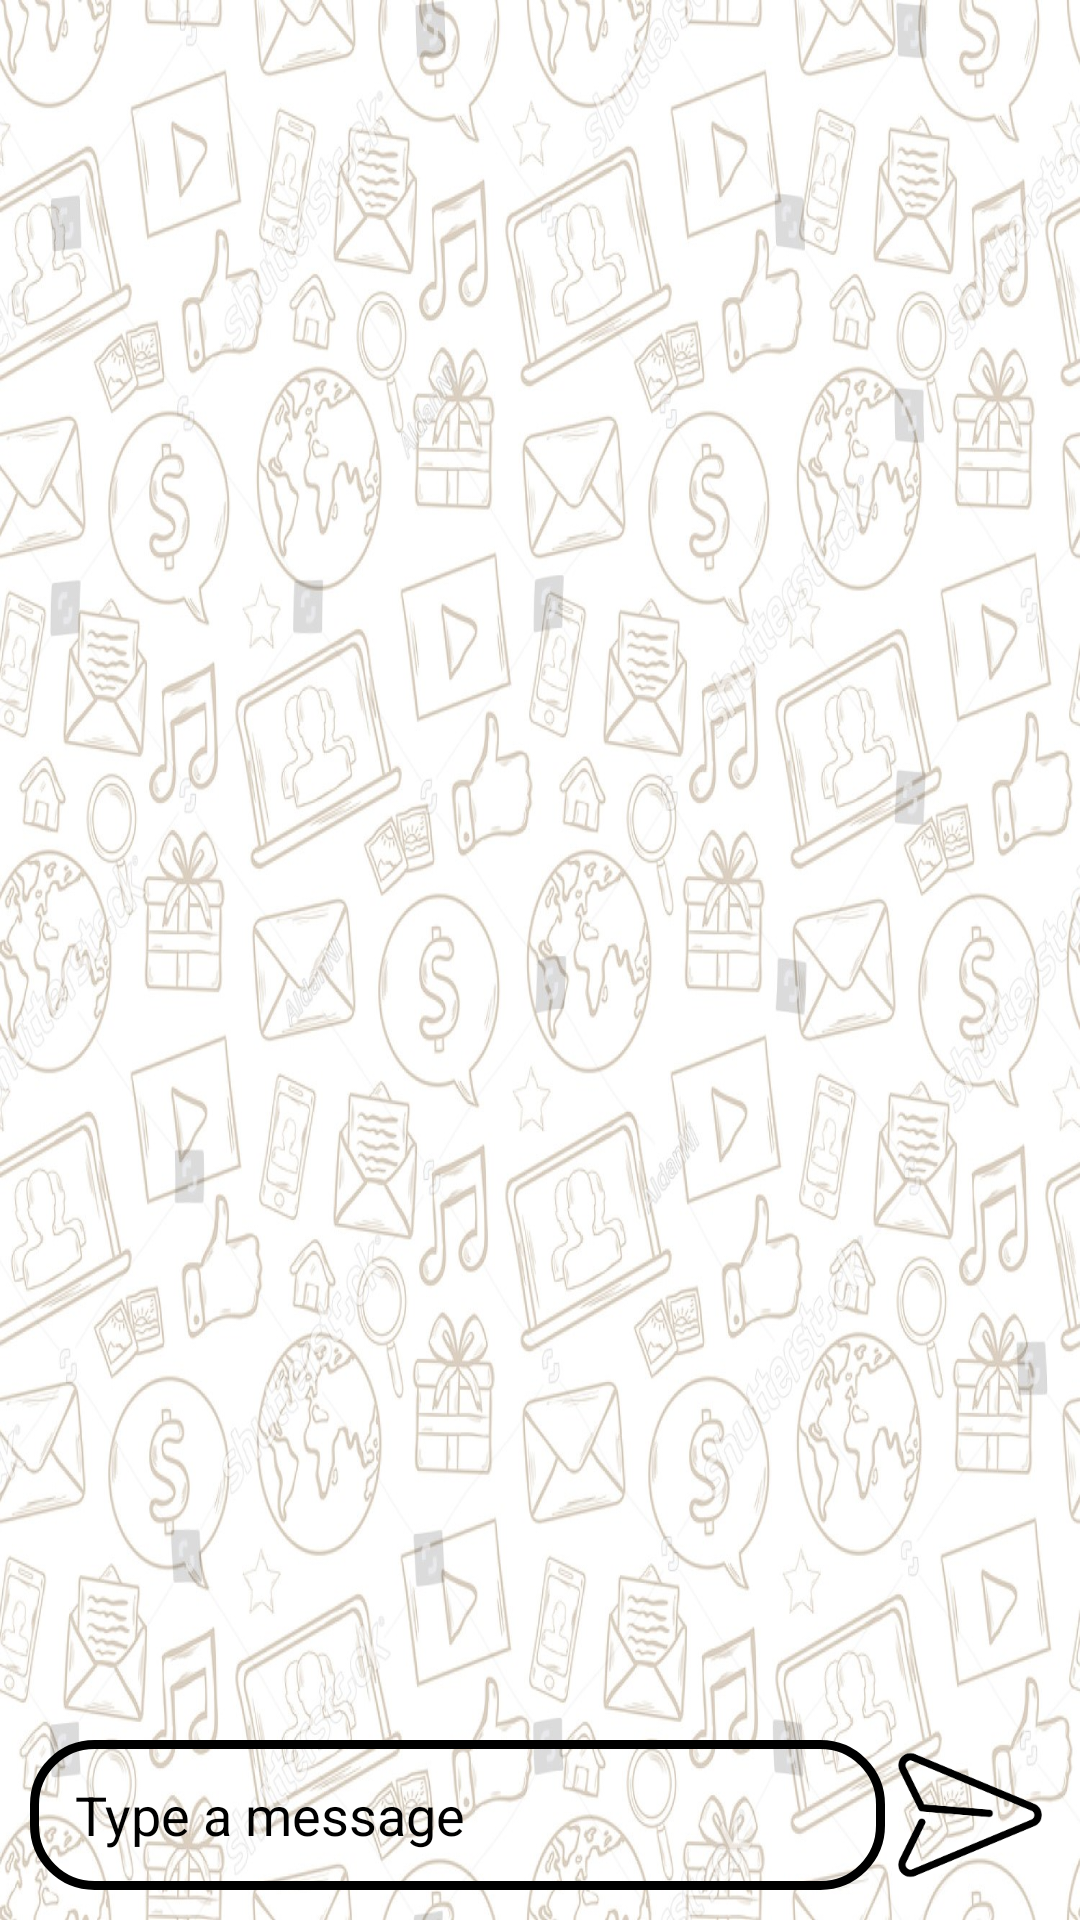

Write the Android layout XML for this screen, with the resource values it uses.
<!-- AndroidManifest.xml: application theme Theme.KaLol -->
<!-- res/layout/activity_chat.xml -->
<?xml version="1.0" encoding="utf-8"?>
<RelativeLayout
    xmlns:android="http://schemas.android.com/apk/res/android"
    xmlns:tools="http://schemas.android.com/tools"
    xmlns:app="http://schemas.android.com/apk/res-auto"
    android:layout_width="match_parent"
    android:layout_height="match_parent"
    android:background="@drawable/chatbg"
    tools:context=".ChatActivity">

    <androidx.recyclerview.widget.RecyclerView
        android:id="@+id/chatRecyclerView"
        android:layout_above="@+id/linearLayout"
        android:layout_alignParentTop="true"
        android:layout_width="match_parent"
        android:layout_height="wrap_content" />
    
    <LinearLayout

        android:id="@+id/linearLayout"
        android:layout_alignParentBottom="true"
        android:layout_width="match_parent"
        android:layout_height="wrap_content"
        android:orientation="horizontal"
        android:layout_marginBottom="10dp"
        android:weightSum="100">

        <EditText
            android:id="@+id/messageBox"
            android:layout_width="wrap_content"
            android:layout_height="50dp"
            android:hint="Type a message"
            android:textColorHint="@color/black"
            android:layout_marginLeft="10dp"
            android:paddingLeft="15dp"
            android:background="@drawable/message_box_background"
            android:layout_weight="85" />

        <ImageView
            android:id="@+id/sentButton"
            android:layout_width="40dp"
            android:layout_height="match_parent"
            android:layout_weight="10"
            android:src="@drawable/send" />


    </LinearLayout>
</RelativeLayout>
<!-- resources referenced by this layout -->
<resources>
  <color name="black">#FF000000</color>
  <!-- drawable chatbg: jpg bitmap (drawable, 388626 bytes) -->
  <!-- drawable message_box_background (drawable) -->
  <?xml version="1.0" encoding="utf-8"?>
  
  <shape xmlns:android="http://schemas.android.com/apk/res/android">
      <corners android:radius="20dp"/>
      <stroke android:color="@color/black" android:width="3dp"/>
  </shape>
  <!-- drawable send: png bitmap (drawable, 5810 bytes) -->
  <style name="Theme.KaLol" parent="Theme.AppCompat.Light">
          
          <item name="colorPrimary">@color/purple_500</item>
          <item name="colorPrimaryVariant">@color/purple_700</item>
          <item name="colorOnPrimary">@color/white</item>
          
          <item name="colorSecondary">@color/teal_200</item>
          <item name="colorSecondaryVariant">@color/teal_700</item>
          <item name="colorOnSecondary">@color/black</item>
          
          <item name="android:statusBarColor">?attr/colorPrimaryVariant</item>
          
      </style>
  <color name="purple_500">#FF6200EE</color>
  <color name="purple_700">#FF3700B3</color>
  <color name="white">#FFFFFFFF</color>
  <color name="teal_200">#FF03DAC5</color>
  <color name="teal_700">#FF018786</color>
</resources>
